Labelled photos from "dataset_2k", an image-classification folder in sophiathapa/Virtual-Mouse. The possible labels are: double click, drag, drop, left click, move cursor, right click.

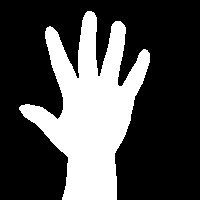
Label: drop

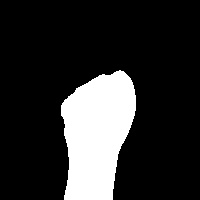
Label: drag

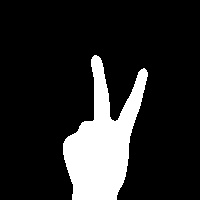
Label: move cursor

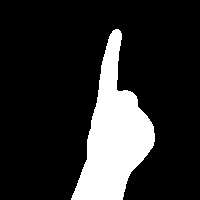
Label: right click

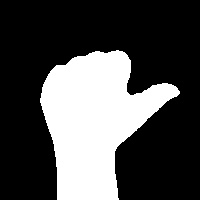
Label: left click

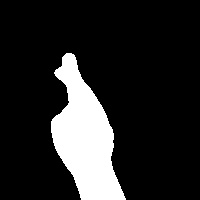
Label: double click
